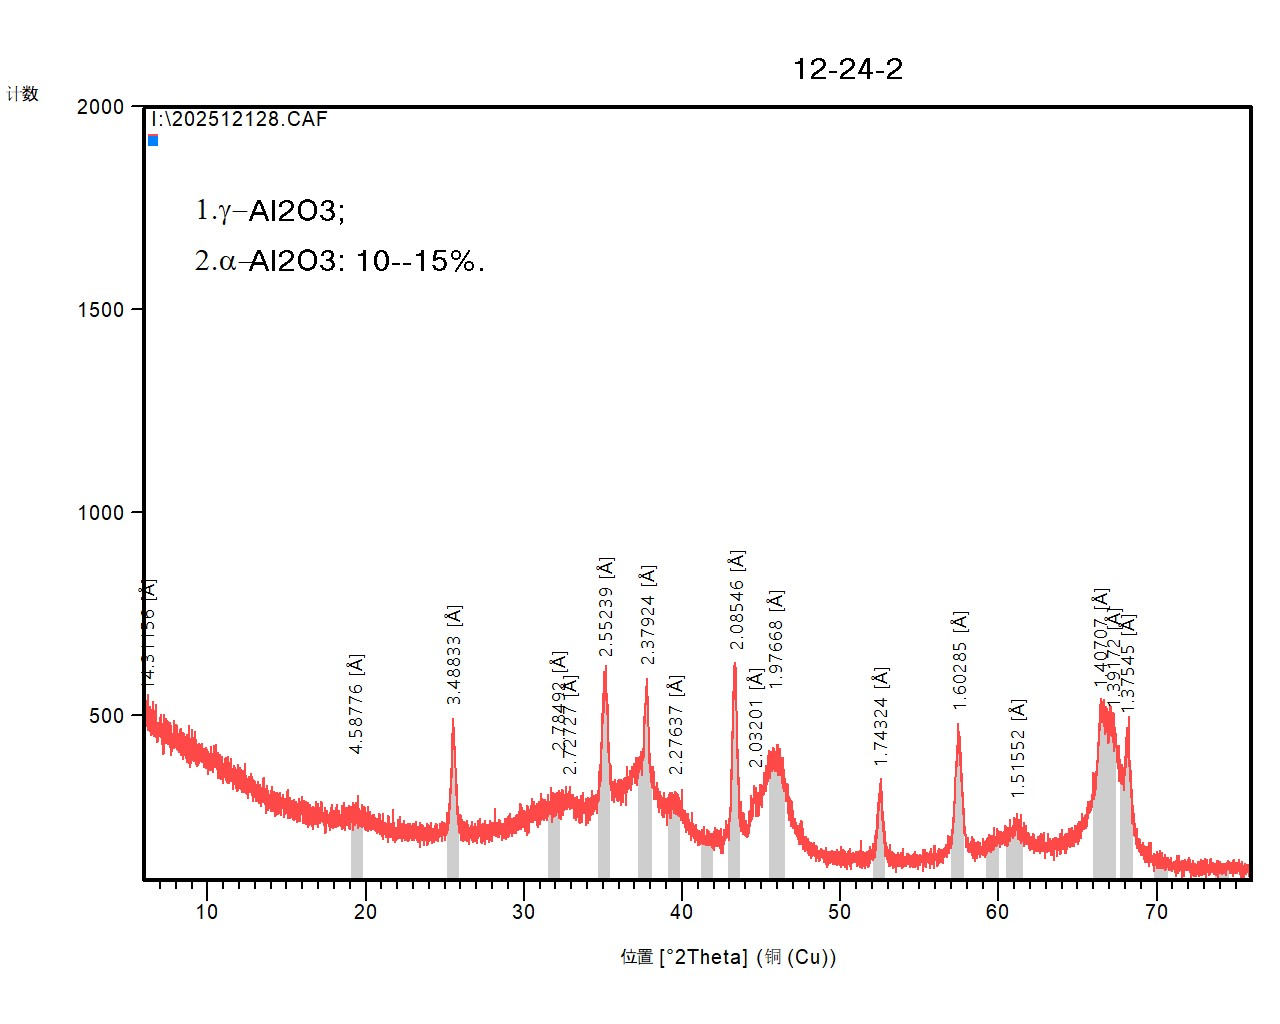

The data file committed next to this chart (first rows):
[Measurement conditions]
Sample identification, 
Comment - 1, Configuration=Conf. Reflection-transmiss…
Comment - 2, Goniometer=Theta/Theta; Minimum step siz…
Comment - 3, Sample stage=Reflection-transmission spi…
Comment - 4, Diffractometer system=EMPYREAN
Comment - 5, Measurement program=C:\PANalytical\Data …
Comment - 6, Batch program=C:\PANalytical\Data Collec…
Anode material, Cu
K-Alpha1 wavelength, 1.541
K-Alpha2 wavelength, 1.544
Ratio K-Alpha2/K-Alpha1, 0.500
Divergence slit, Fixed, 0.38mm
Monochromator used, NO
Generator voltage, 40
Tube current, 40
File date and time, 26/Dec/2025 12:57
Unit cell, 
h k l, 0 0 0
Scan axis, Gonio
Scan range, 6.002, 76
Scan step size, 0.006565
No. of points, 10662
Scan type, CONTINUOUS
Phi, 0.0
Time per step, 13.77
[Scan points]
Angle, Intensity
6.006, 469.0
6.012, 479.0
6.019, 556.0
6.025, 516.0
6.032, 517.0
6.038, 509.0
6.045, 508.0
6.052, 529.0
6.058, 533.0
6.065, 509.0
6.071, 524.0
6.078, 473.0
6.084, 510.0
6.091, 525.0
6.097, 495.0
6.104, 498.0
6.111, 519.0
6.117, 494.0
6.124, 514.0
6.13, 464.0
6.137, 499.0
6.143, 517.0
6.15, 541.0
6.157, 509.0
6.163, 474.0
6.17, 523.0
6.176, 485.0
6.183, 505.0
6.189, 501.0
6.196, 545.0
6.203, 481.0
6.209, 500.0
6.216, 477.0
... 10,629 more rows
